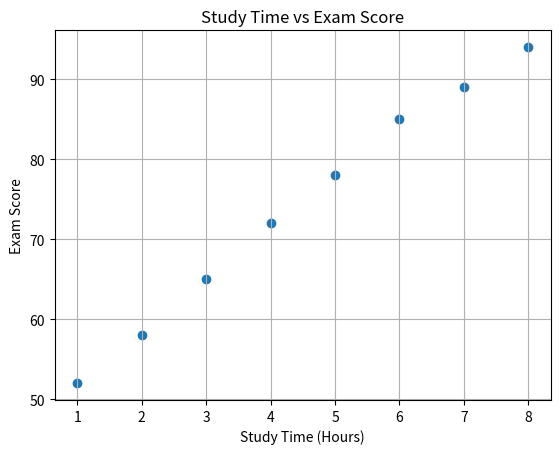

Write the Python code that produced this figure.
import pandas as pd
import matplotlib.pyplot as plt

data = {
    "Study_Time": [1, 2, 3, 4, 5, 6, 7, 8],
    "Exam_Score": [52, 58, 65, 72, 78, 85, 89, 94]
}

df = pd.DataFrame(data)

correlation = df["Study_Time"].corr(df["Exam_Score"])

print("Study Time and Exam Score Data")
print(df)

print("\nCorrelation Coefficient:", correlation)

plt.scatter(df["Study_Time"], df["Exam_Score"])
plt.title("Study Time vs Exam Score")
plt.xlabel("Study Time (Hours)")
plt.ylabel("Exam Score")
plt.grid(True)
plt.show()
